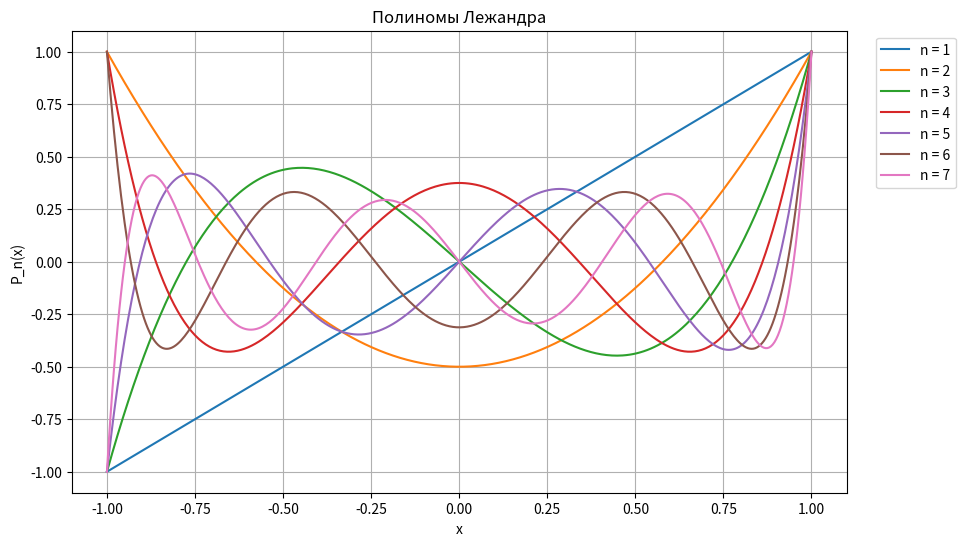

Python code for this plot:
# Вывести на один график, разными цветами графики полиномов Лежандра
# различных степеней (от 1 до 7). Задать заголовок изображения как «Полиномы Лежандра».
# Реализовать легенду графика в виде выносок от каждого полинома на графике с указанием
# степени ( - n = 3 как пример). Для реализации полиномов использовать ScyPy.

import numpy as np
import matplotlib.pyplot as plt
from scipy.special import legendre

# Задаем диапазон значений x
x_values = np.linspace(-1, 1, 400)

# Задаем степени полиномов Лежандра
degrees = [1, 2, 3, 4, 5, 6, 7]

# Создаем график
plt.figure(figsize=(10, 6))
plt.title("Полиномы Лежандра")

# Перебираем степени полиномов и строим соответствующие графики
for n in degrees:
    # Вычисляем значения полинома Лежандра для данной степени
    y_values = legendre(n)(x_values)

    # Строим график с подписью и указанием степени
    plt.plot(x_values, y_values, label=f'n = {n}')

# легенда
plt.legend(loc='upper right', bbox_to_anchor=(1.15, 1))

# подписи к осям
plt.xlabel('x')
plt.ylabel('P_n(x)')

# Отображаем график
plt.grid(True)
plt.show()


